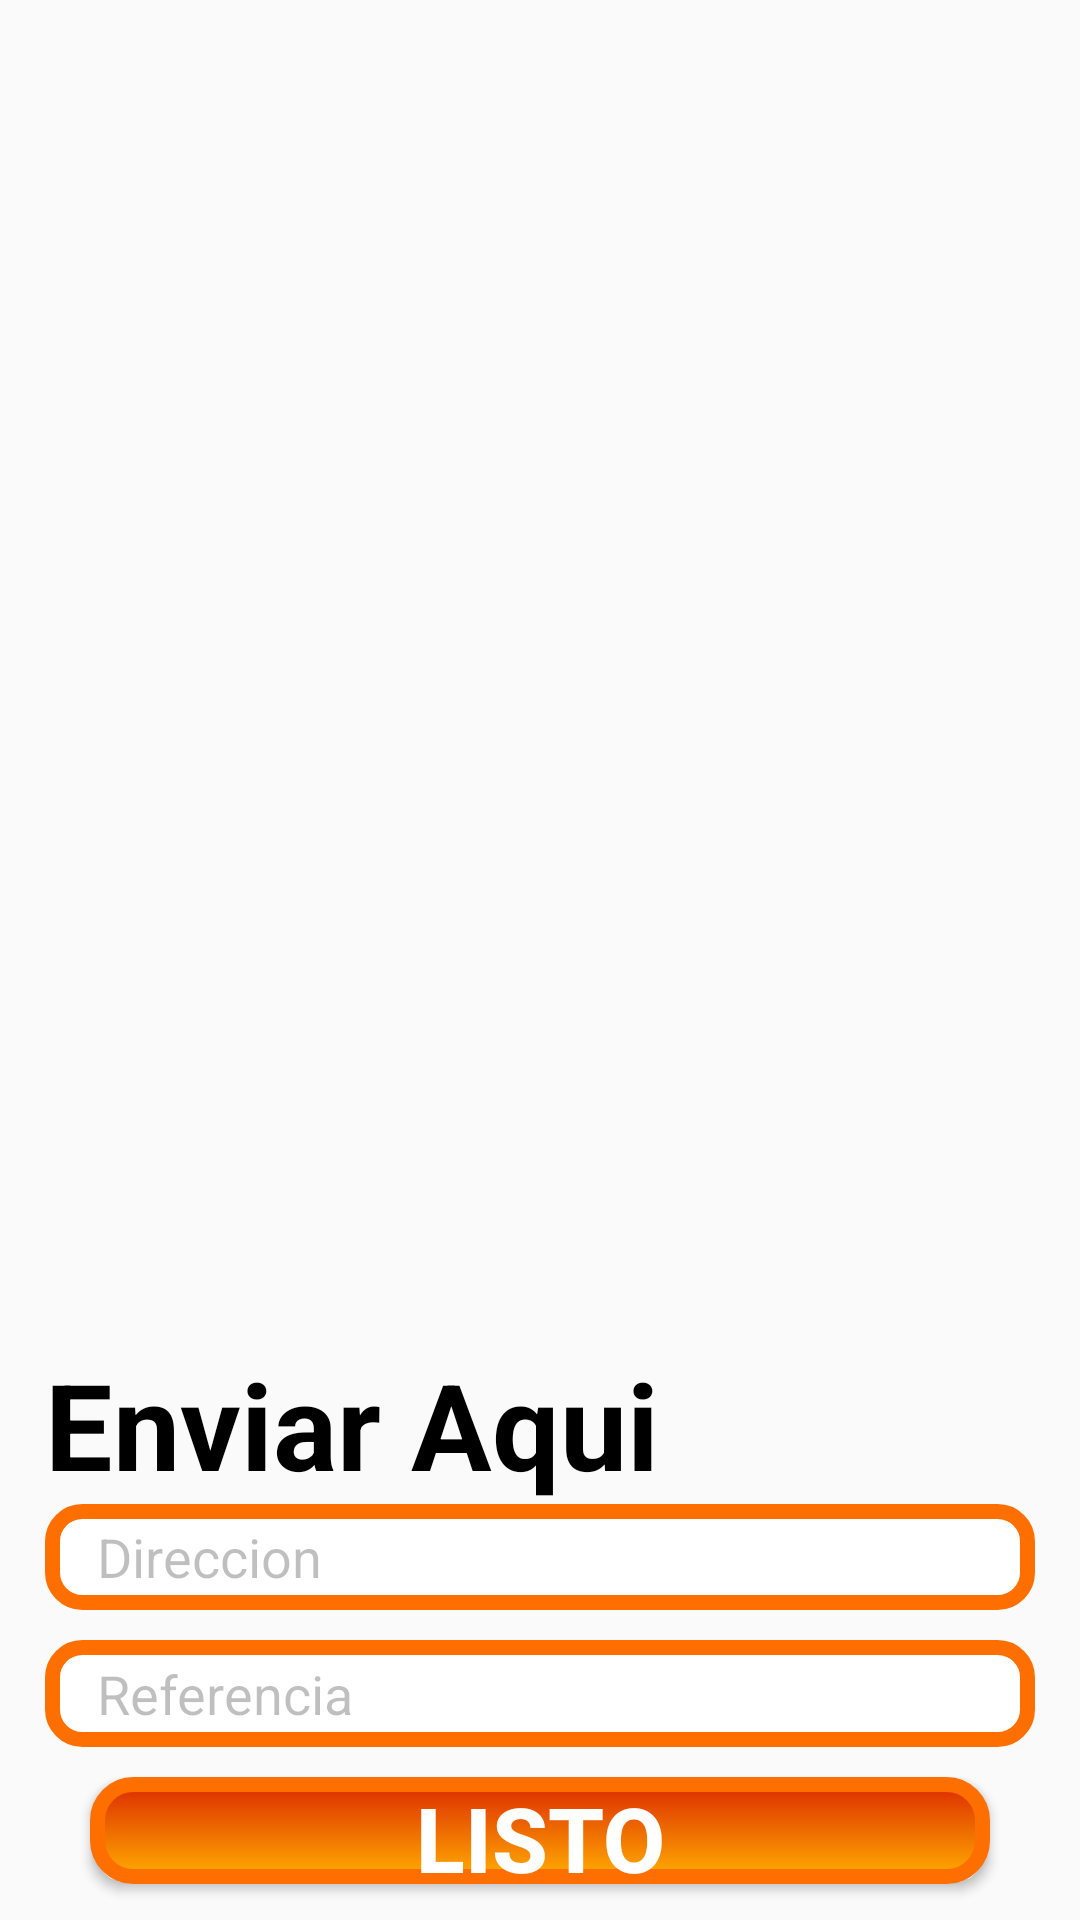

Produce the Android XML layout that renders to this screen, including the resource entries it uses.
<!-- AndroidManifest.xml: application theme AppTheme -->
<!-- res/layout/activity_maps.xml -->
<?xml version="1.0" encoding="utf-8"?>
<LinearLayout xmlns:android="http://schemas.android.com/apk/res/android"
    xmlns:app="http://schemas.android.com/apk/res-auto"
    xmlns:tools="http://schemas.android.com/tools"
    android:layout_width="match_parent"
    android:layout_height="match_parent"
    tools:context=".MapsActivity"
    android:orientation="vertical">
    <FrameLayout
        android:id="@+id/flmap"
        android:layout_width="match_parent"
        android:layout_height="0dp"
        android:layout_weight="70"
        ></FrameLayout>
    <LinearLayout
        android:layout_width="match_parent"
        android:layout_height="0dp"
        android:layout_weight="30"
        android:orientation="vertical"
        android:layout_marginRight="15dp"
        android:layout_marginLeft="15dp">
        <TextView
            android:layout_width="wrap_content"
            android:layout_height="wrap_content"
            android:text="Enviar Aqui"
            android:textSize="40dp"
            android:textStyle="bold"
            android:textColor="@color/negro"
            ></TextView>

        <EditText
            android:background="@drawable/inputtex_redondos"
            android:layout_width="match_parent"
            android:layout_height="0dp"
            android:layout_weight="10"
            android:hint="    Direccion"

            android:textColorHint="@color/gris"

            ></EditText>

        <EditText
            android:background="@drawable/inputtex_redondos"
            android:layout_width="match_parent"
            android:layout_height="0dp"
            android:layout_weight="10"
            android:textColorHint="@color/gris"
            android:hint="    Referencia"
            android:layout_marginTop="10dp"
            android:layout_marginBottom="10dp"></EditText>

        <Button
            android:background="@drawable/bordes_redondos"
            android:layout_width="match_parent"
            android:layout_height="0dp"
            android:layout_weight="10"
            android:text="Listo"
            android:textStyle="bold"
            android:textSize="30dp"
            android:textColor="@color/blanco"
            android:layout_marginLeft="15dp"
            android:layout_marginRight="15dp"
            android:layout_marginBottom="12dp"
            ></Button>

    </LinearLayout>

</LinearLayout>
<!-- resources referenced by this layout -->
<resources>
  <color name="blanco">#ffff</color>
  <color name="gris">#40000000</color>
  <color name="negro">#000</color>
  <!-- drawable bordes_redondos (drawable) -->
  <selector xmlns:android="http://schemas.android.com/apk/res/android" >
      <item >
          <shape android:shape="rectangle"  >
              <corners android:radius="12dip" />
              <stroke android:width="5dip" android:color="#ff6f00" />
              <solid android:color="#FFFFFF" />
  
  
              <gradient android:angle="-90" android:startColor="#DD2C00" android:endColor="#FFAB00" />
  
          </shape>
      </item>
  </selector>
  <!-- drawable inputtex_redondos (drawable) -->
  <selector xmlns:android="http://schemas.android.com/apk/res/android" >
      <item >
          <shape android:shape="rectangle"  >
              <corners android:radius="10dip" />
              <stroke android:width="5dip" android:color="#ff6f00" />
              <solid android:color="#FFFFFF" />
  
  
  
          </shape>
      </item>
  </selector>
  <style name="AppTheme" parent="Theme.AppCompat.Light.DarkActionBar">
          
          <item name="colorPrimary">@color/colorPrimary</item>
          <item name="colorPrimaryDark">@color/colorPrimaryDark</item>
          <item name="colorAccent">@color/colorAccent</item>
          <item name="android:textColorHint">@color/blanco</item>
      </style>
  <color name="colorPrimary">#ff6d00</color>
  <color name="colorPrimaryDark">#c43c00</color>
  <color name="colorAccent">#ff9e40</color>
</resources>
